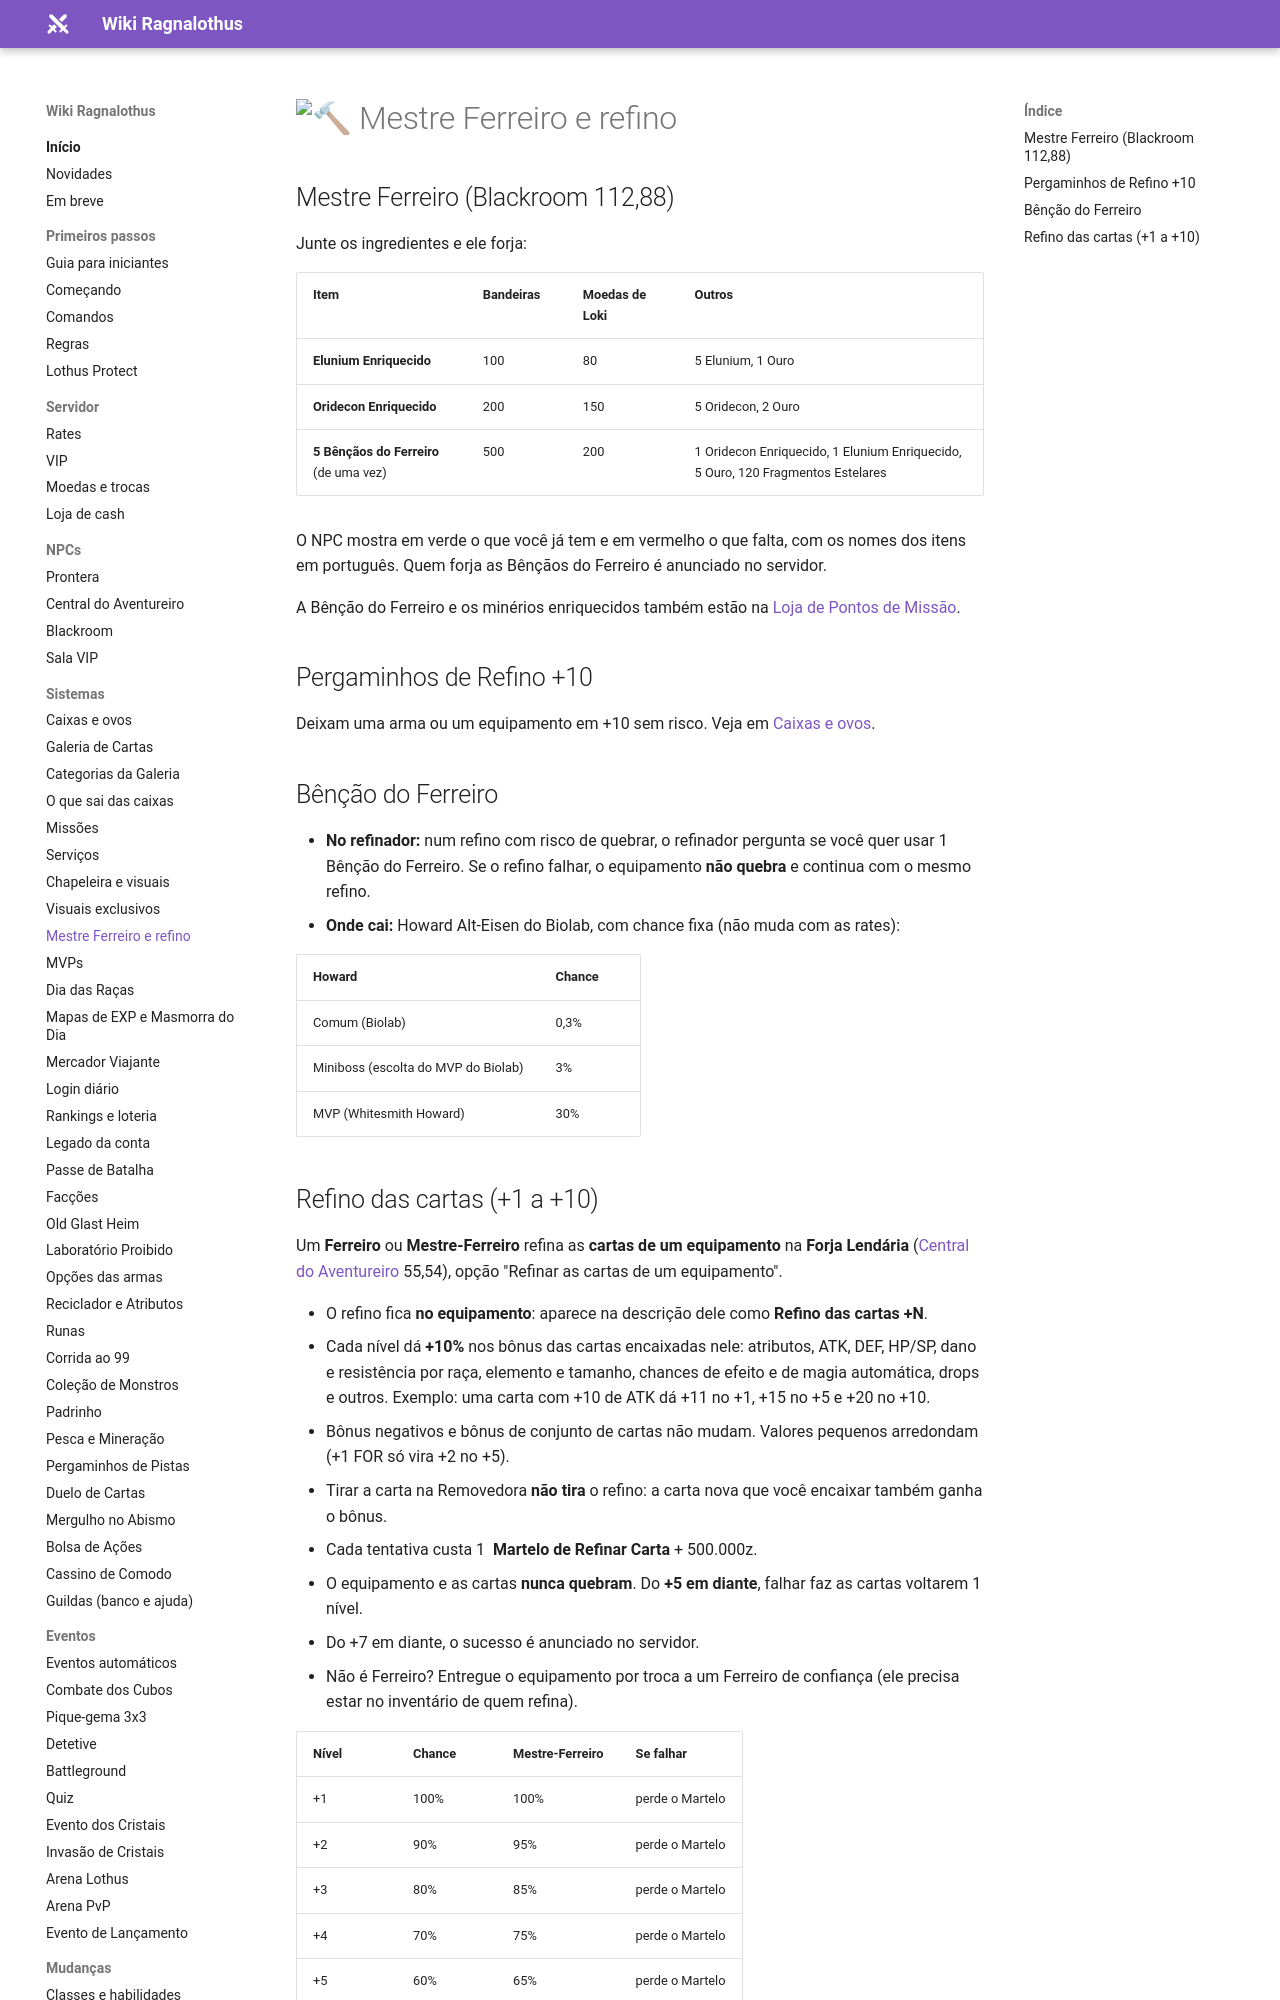

repository: ragnalothus/ragnalothus.github.io · page: sistemas/ferreiro-e-refino/index.html · generator: mkdocs

# :hammer: Mestre Ferreiro e refino

## Mestre Ferreiro (Blackroom 112,88)

Junte os ingredientes e ele forja:

| Item | Bandeiras | Moedas de Loki | Outros |
|---|---|---|---|
| **Elunium Enriquecido** | 100 | 80 | 5 Elunium, 1 Ouro |
| **Oridecon Enriquecido** | 200 | 150 | 5 Oridecon, 2 Ouro |
| **5 Bênçãos do Ferreiro** (de uma vez) | 500 | 200 | 1 Oridecon Enriquecido, 1 Elunium Enriquecido, 5 Ouro, 120 Fragmentos Estelares |

O NPC mostra em verde o que você já tem e em vermelho o que falta, com os nomes dos itens em português. Quem forja as Bênçãos do Ferreiro é anunciado no servidor.

A Bênção do Ferreiro e os minérios enriquecidos também estão na [Loja de Pontos de Missão](missoes.md#loja-de-pontos-de-missao).

## Pergaminhos de Refino +10

Deixam uma arma ou um equipamento em +10 sem risco. Veja em [Caixas e ovos](caixas-e-ovos.md#pergaminhos-de-refino-10).

## Bênção do Ferreiro

- **No refinador:** num refino com risco de quebrar, o refinador pergunta se você quer usar 1 Bênção do Ferreiro.
  Se o refino falhar, o equipamento **não quebra** e continua com o mesmo refino.
- **Onde cai:** Howard Alt-Eisen do Biolab, com chance fixa (não muda com as rates):

| Howard | Chance |
|---|---|
| Comum (Biolab) | 0,3% |
| Miniboss (escolta do MVP do Biolab) | 3% |
| MVP (Whitesmith Howard) | 30% |
